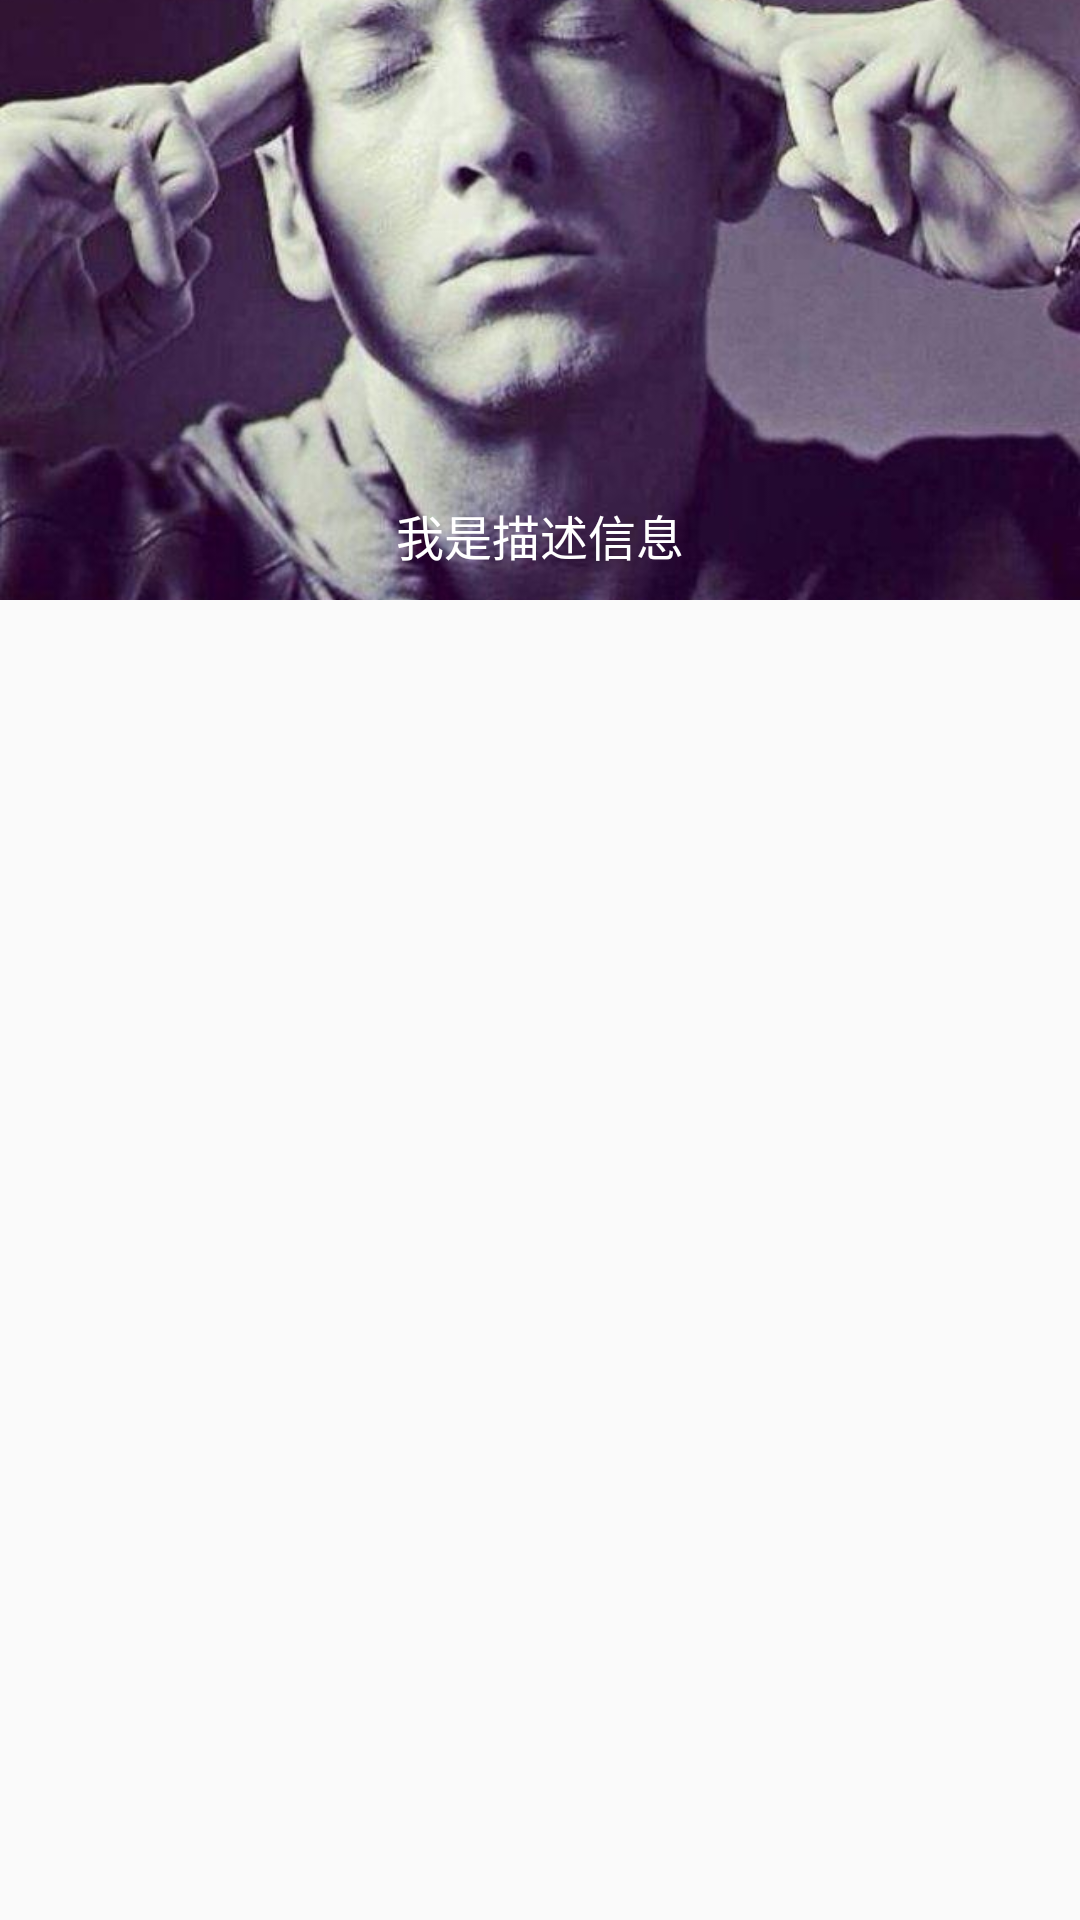

Layout XML and referenced resources for this Android screen:
<!-- AndroidManifest.xml: application theme AppTheme -->
<!-- res/layout/view_pager_item.xml -->
<?xml version="1.0" encoding="utf-8"?>
<LinearLayout xmlns:android="http://schemas.android.com/apk/res/android"
              android:layout_width="match_parent"
              android:layout_height="wrap_content"
              android:orientation="vertical">

    <FrameLayout
        android:layout_width="match_parent"
        android:layout_height="200dp">

        <ImageView
            android:id="@+id/iv_icon_top"
            android:layout_width="match_parent"
            android:layout_height="match_parent"
            android:scaleType="centerCrop"
            android:src="@drawable/ic_test"/>

        <TextView
            android:id="@+id/tv_desc_top"
            android:layout_width="match_parent"
            android:layout_height="wrap_content"
            android:layout_gravity="bottom"
            android:gravity="center"
            android:paddingBottom="10dp"
            android:text="我是描述信息"
            android:textColor="#fff"
            android:textSize="16sp"/>
    </FrameLayout>

</LinearLayout>
<!-- resources referenced by this layout -->
<resources>
  <!-- drawable ic_test: jpg bitmap (drawable-xhdpi, 47657 bytes) -->
  <style name="AppTheme" parent="Theme.AppCompat.Light.DarkActionBar">
          
          <item name="colorPrimary">@color/colorPrimary</item>
          <item name="colorPrimaryDark">@color/colorPrimary</item>
          <item name="colorAccent">@color/colorAccent</item>
      </style>
  <color name="colorPrimary">#2fd0d9</color>
  <color name="colorAccent">#FF4081</color>
</resources>
